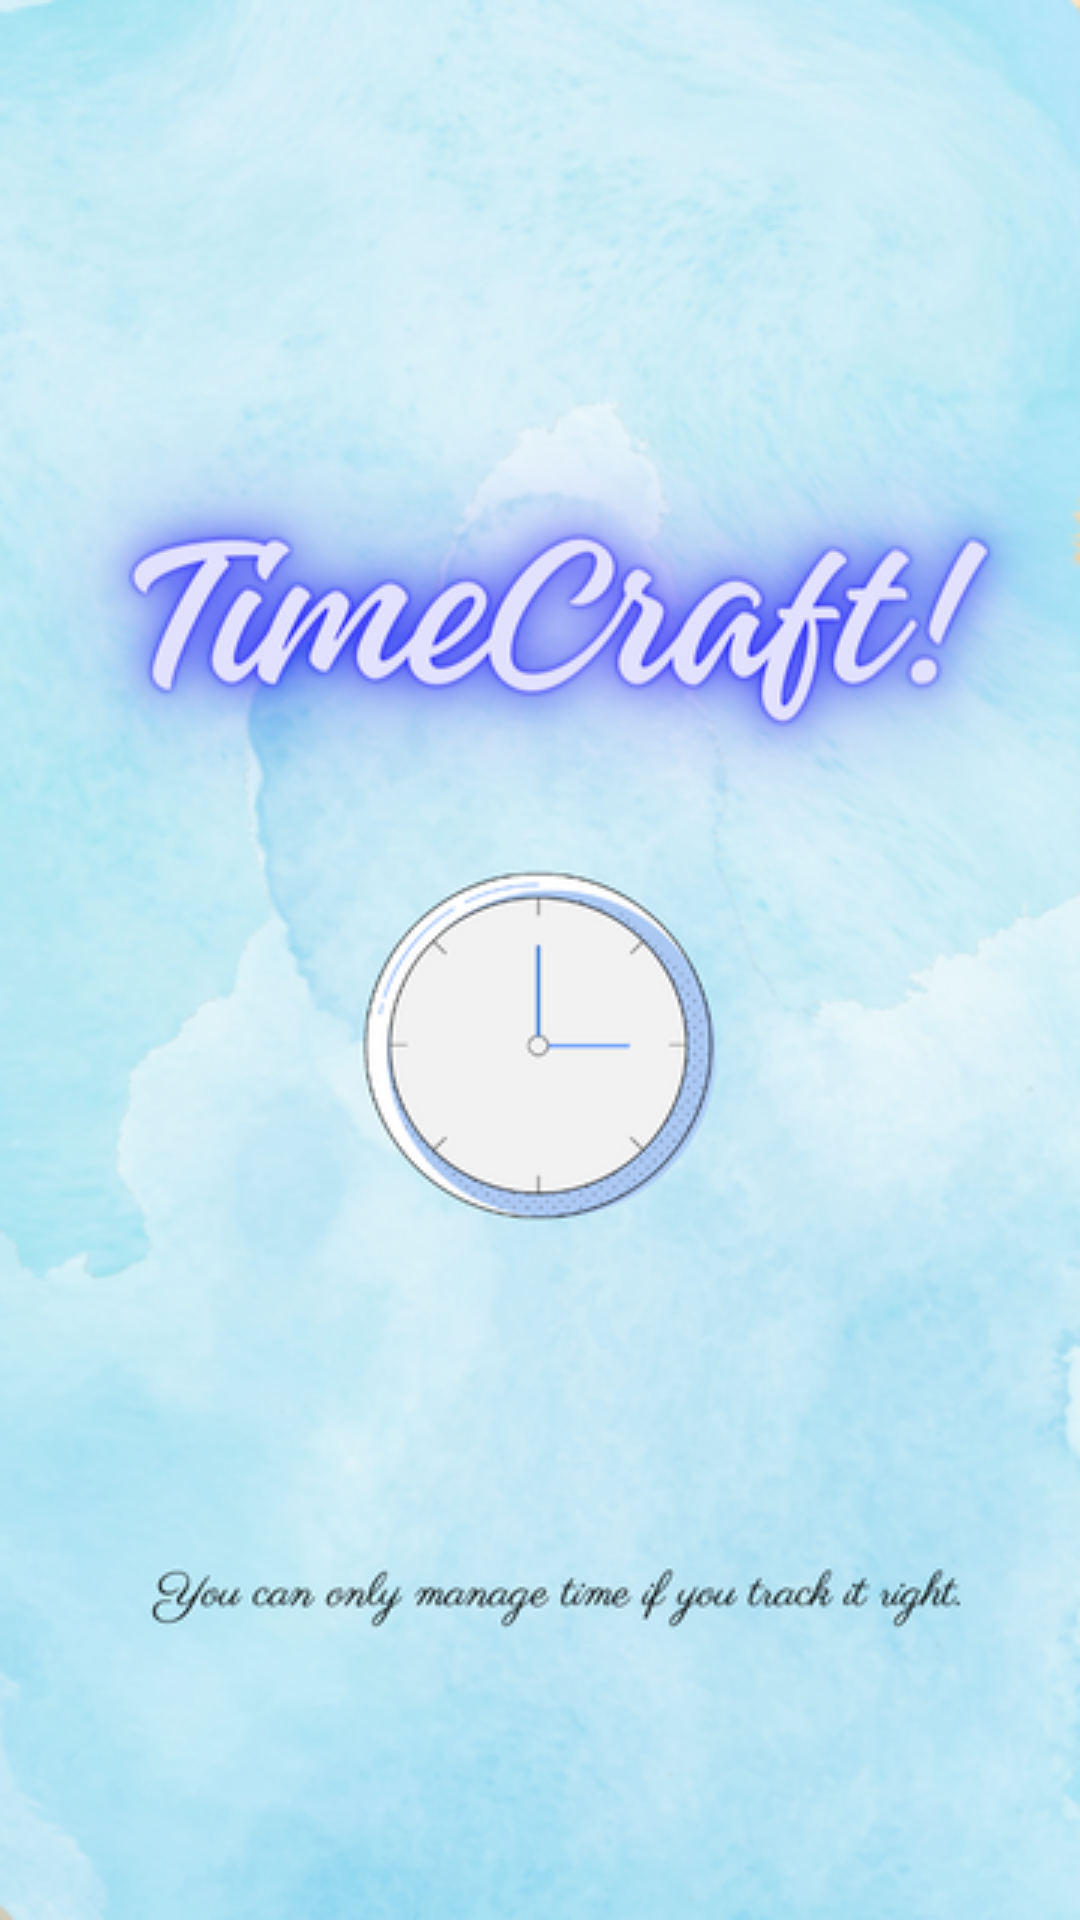

Reconstruct the res/layout file that produces this screen, plus the resources it refers to.
<!-- AndroidManifest.xml: application theme Theme.TimeCraft2 -->
<!-- res/layout/activity_main.xml -->
<?xml version="1.0" encoding="utf-8"?>
<LinearLayout xmlns:android="http://schemas.android.com/apk/res/android"
    xmlns:app="http://schemas.android.com/apk/res-auto"
    xmlns:tools="http://schemas.android.com/tools"
    android:id="@+id/image"
    android:layout_width="match_parent"
    android:layout_height="match_parent"
    android:background="@drawable/img1"
    android:orientation="vertical"
    tools:context=".MainActivity">




</LinearLayout>
<!-- resources referenced by this layout -->
<resources>
  <!-- drawable img1: png bitmap (drawable, 338009 bytes) -->
  <style name="Theme.TimeCraft2" parent="Base.Theme.TimeCraft2" />
  <style name="Base.Theme.TimeCraft2" parent="Theme.Material3.DayNight.NoActionBar">
          
          
      </style>
</resources>
